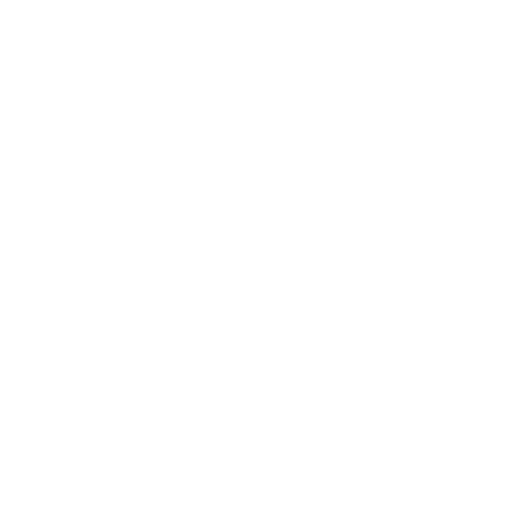
t = 0.00 s
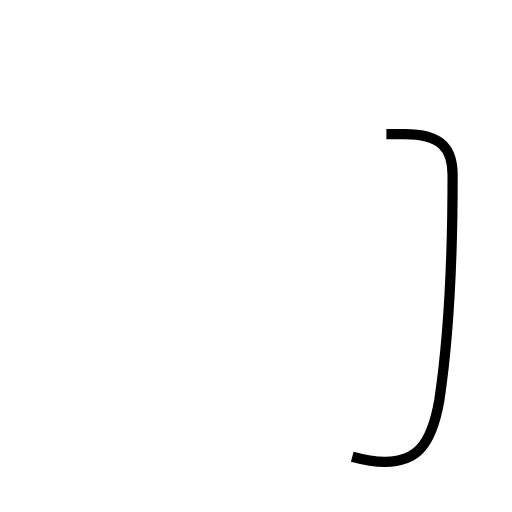
t = 1.29 s
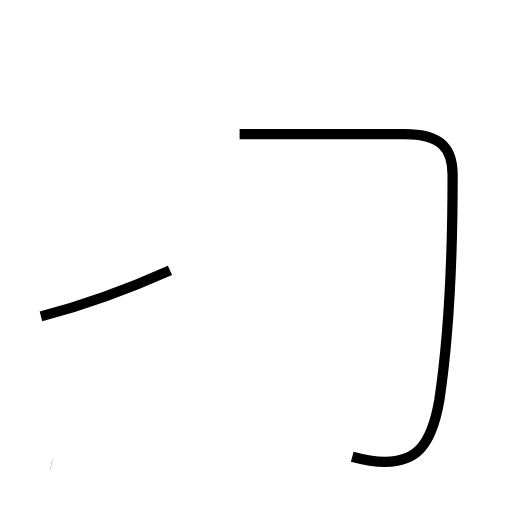
t = 2.13 s
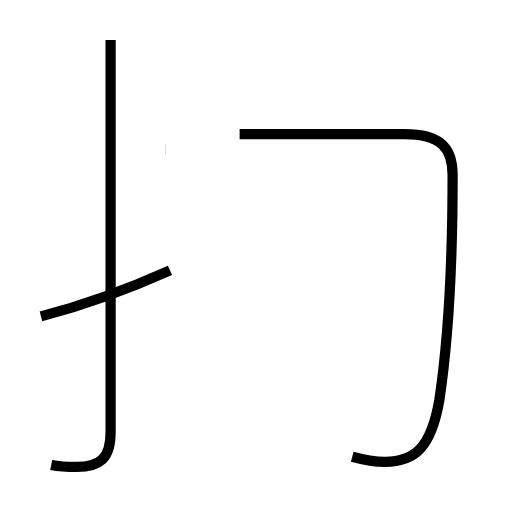
t = 3.52 s
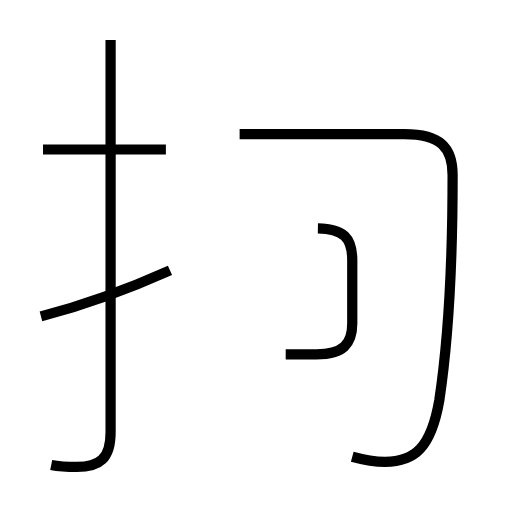
t = 4.47 s
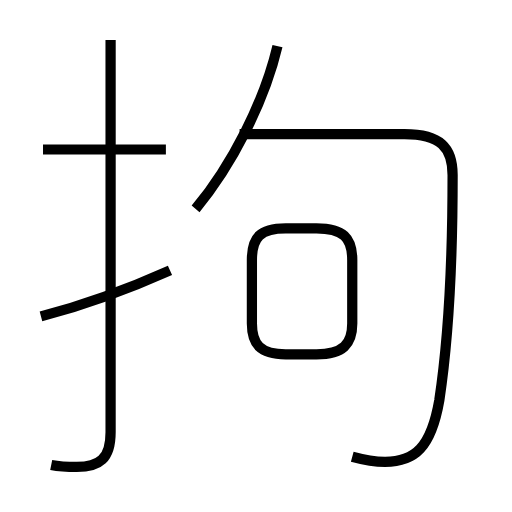
t = 5.61 s

The animated SVG that drew these frames (rendered in a browser with its animation timeline set to each time). Animation: 6 SMIL elements (animate=6); one cycle of 5.61 s.

<?xml version='1.0' encoding='utf-8'?>
<svg viewBox="0.0 -6.0 50.0 50.0" version="1.1" xmlns="http://www.w3.org/2000/svg"><rect x="-1000" y="-1000" width="2000" height="2000" stroke="white" fill="white" /><g style="fill:none;stroke:#000000;stroke-width:1"><path d="M 34.4 0.6 C 35.5 0.9 36.6 1.1 37.6 1.1 C 40.5 1.1 42.1 -0.3 42.9 -4.9 C 43.8 -10.9 44.2 -19.2 44.2 -26.9 C 44.2 -29.6 43.0 -30.9 39.5 -30.9 L 23.4 -30.9 " transform="translate(0.0 38.0)" stroke-dasharray="57.49298229578137" stroke-dashoffset="57.49298229578137"><animate attributeName="stroke-dashoffset" from="57.49298229578137" to="0" dur="1.7247894688734409s" begin="0s; anim_end.end" fill="freeze" id="anim0" /></path><path d="M 4.0 -13.1 C 8.2 -14.2 12.8 -15.9 16.6 -17.6 " transform="translate(0.0 38.0)" stroke-dasharray="13.393484371068647" stroke-dashoffset="13.393484371068647"><animate attributeName="stroke-dashoffset" from="13.393484371068647" to="0" dur="0.4018045311320594s" begin="anim0.end" fill="freeze" id="anim1" /></path><path d="M 5.0 1.4 C 6.0 1.6 6.8 1.6 7.5 1.6 C 9.7 1.6 10.8 0.8 10.8 -1.8 L 10.8 -40.1 " transform="translate(0.0 38.0)" stroke-dasharray="46.33234672683891" stroke-dashoffset="46.33234672683891"><animate attributeName="stroke-dashoffset" from="46.33234672683891" to="0" dur="1.389970401805167s" begin="anim1.end" fill="freeze" id="anim2" /></path><path d="M 16.2 -29.4 L 4.2 -29.4 " transform="translate(0.0 38.0)" stroke-dasharray="12.0" stroke-dashoffset="12.0"><animate attributeName="stroke-dashoffset" from="12.0" to="0" dur="0.36s" begin="anim2.end" fill="freeze" id="anim3" /></path><path d="M 27.9 -9.4 L 30.9 -9.4 C 33.5 -9.4 34.4 -10.4 34.4 -12.4 L 34.4 -18.6 C 34.4 -20.8 33.5 -21.7 30.9 -21.7 L 27.9 -21.7 C 25.4 -21.7 24.6 -20.8 24.6 -18.6 L 24.6 -12.4 C 24.6 -10.4 25.4 -9.4 27.9 -9.4 Z " transform="translate(0.0 38.0)" stroke-dasharray="39.685817874917554" stroke-dashoffset="39.685817874917554"><animate attributeName="stroke-dashoffset" from="39.685817874917554" to="0" dur="1.1905745362475266s" begin="anim3.end" fill="freeze" id="anim4" /></path><path d="M 19.1 -23.6 C 22.6 -27.8 25.8 -34.0 27.1 -39.5" transform="translate(0.0 38.0)" stroke-dasharray="17.94022480199245" stroke-dashoffset="17.94022480199245"><animate attributeName="stroke-dashoffset" from="17.94022480199245" to="0" dur="0.5382067440597735s" begin="anim4.end" fill="freeze" id="anim_end" /></path></g></svg>
